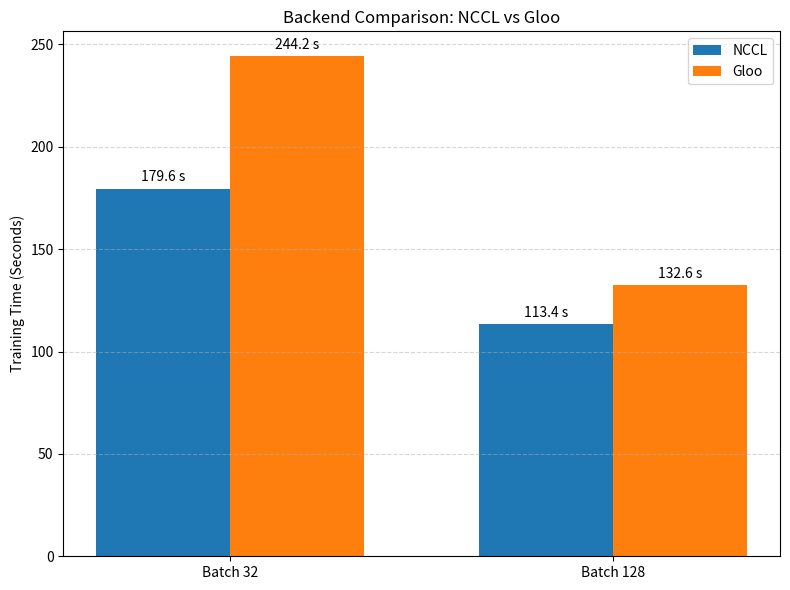
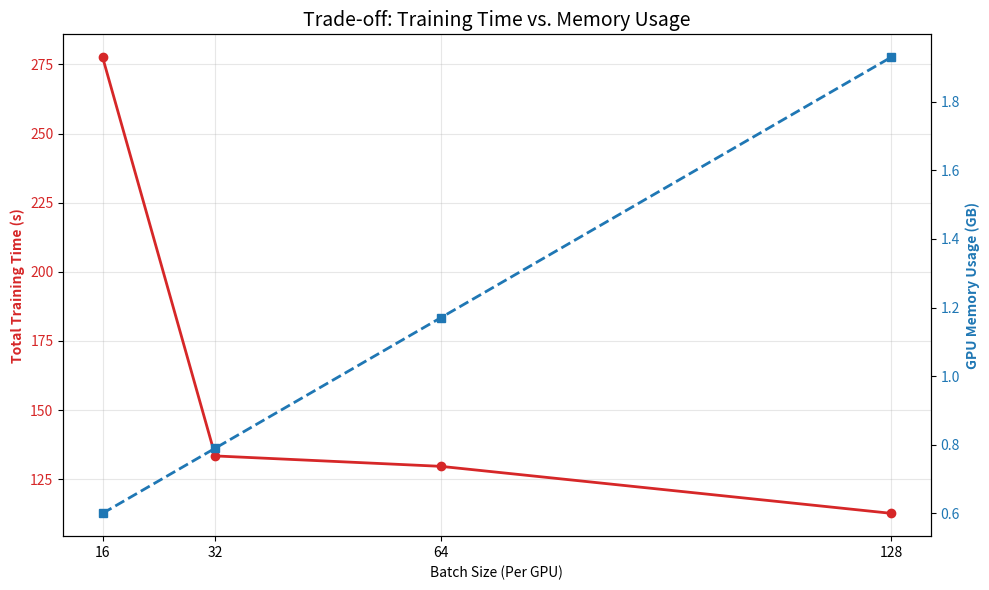
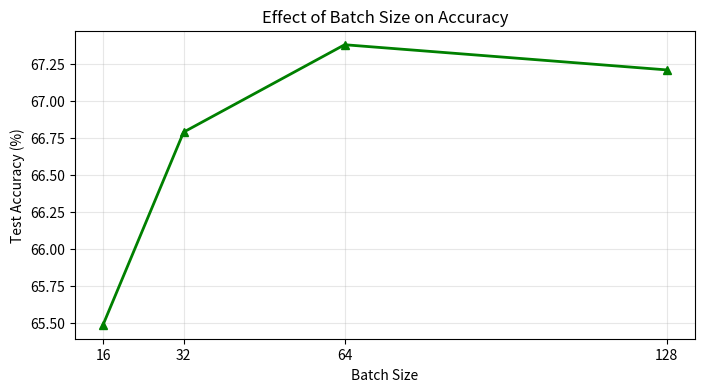

Python code for these plots, in order:
import matplotlib.pyplot as plt
import numpy as np

# Data
labels = ['Batch 32', 'Batch 128']
nccl_times = [179.61, 113.37]
gloo_times = [244.21, 132.57]

x = np.arange(len(labels))
width = 0.35

fig, ax = plt.subplots(figsize=(8, 6))
rects1 = ax.bar(x - width/2, nccl_times, width, label='NCCL', color='#1f77b4')
rects2 = ax.bar(x + width/2, gloo_times, width, label='Gloo', color='#ff7f0e')

ax.set_ylabel('Training Time (Seconds)')
ax.set_title('Backend Comparison: NCCL vs Gloo')
ax.set_xticks(x)
ax.set_xticklabels(labels)
ax.legend()

# Add value labels on top of the bars
ax.bar_label(rects1, padding=3, fmt='%.1f s')
ax.bar_label(rects2, padding=3, fmt='%.1f s')

plt.grid(axis='y', linestyle='--', alpha=0.5)
plt.tight_layout()
plt.show()

import matplotlib.pyplot as plt

# Extracted data
batch_sizes = [16, 32, 64, 128]
times = [277.63, 133.39, 129.63, 112.62]
memories = [0.60, 0.79, 1.17, 1.93]
accuracies = [65.49, 66.79, 67.38, 67.21]

fig, ax1 = plt.subplots(figsize=(10, 6))

# Primary axis: time
color = 'tab:red'
ax1.set_xlabel('Batch Size (Per GPU)')
ax1.set_ylabel('Total Training Time (s)', color=color, fontweight='bold')
ax1.plot(batch_sizes, times, marker='o', color=color, linewidth=2, label='Time')
ax1.tick_params(axis='y', labelcolor=color)
ax1.grid(True, alpha=0.3)

# Secondary axis: memory
ax2 = ax1.twinx()
color = 'tab:blue'
ax2.set_ylabel('GPU Memory Usage (GB)', color=color, fontweight='bold')
ax2.plot(batch_sizes, memories, marker='s', linestyle='--', color=color, linewidth=2, label='Memory')
ax2.tick_params(axis='y', labelcolor=color)

plt.title('Trade-off: Training Time vs. Memory Usage', fontsize=14)
plt.xticks(batch_sizes)
fig.tight_layout()
plt.show()

# Separate plot for accuracy
plt.figure(figsize=(8, 4))
plt.plot(batch_sizes, accuracies, marker='^', color='green', linewidth=2)
plt.xlabel('Batch Size')
plt.ylabel('Test Accuracy (%)')
plt.title('Effect of Batch Size on Accuracy')
plt.grid(True, alpha=0.3)
plt.xticks(batch_sizes)
plt.show()
